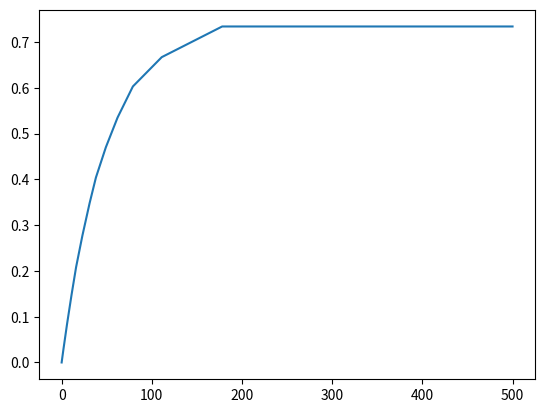

Python code for this plot:
import matplotlib.pyplot as plt

# setting alpha value
alpha = 0.005

# initialisting start conditions
seq_len = 1000
num_correct = seq_len
num_incorrect = 0

# array for storing plot points
data = [0]

# looping over each time step
for _ in range(500):
    new_incorrect = int( 3 * alpha * num_correct)
    new_correct = int( alpha * num_incorrect)

    num_correct = num_correct - new_incorrect + new_correct
    num_incorrect = seq_len - num_correct

    data.append(num_incorrect/seq_len)


# plot graph
plt.plot(data)
plt.show()
